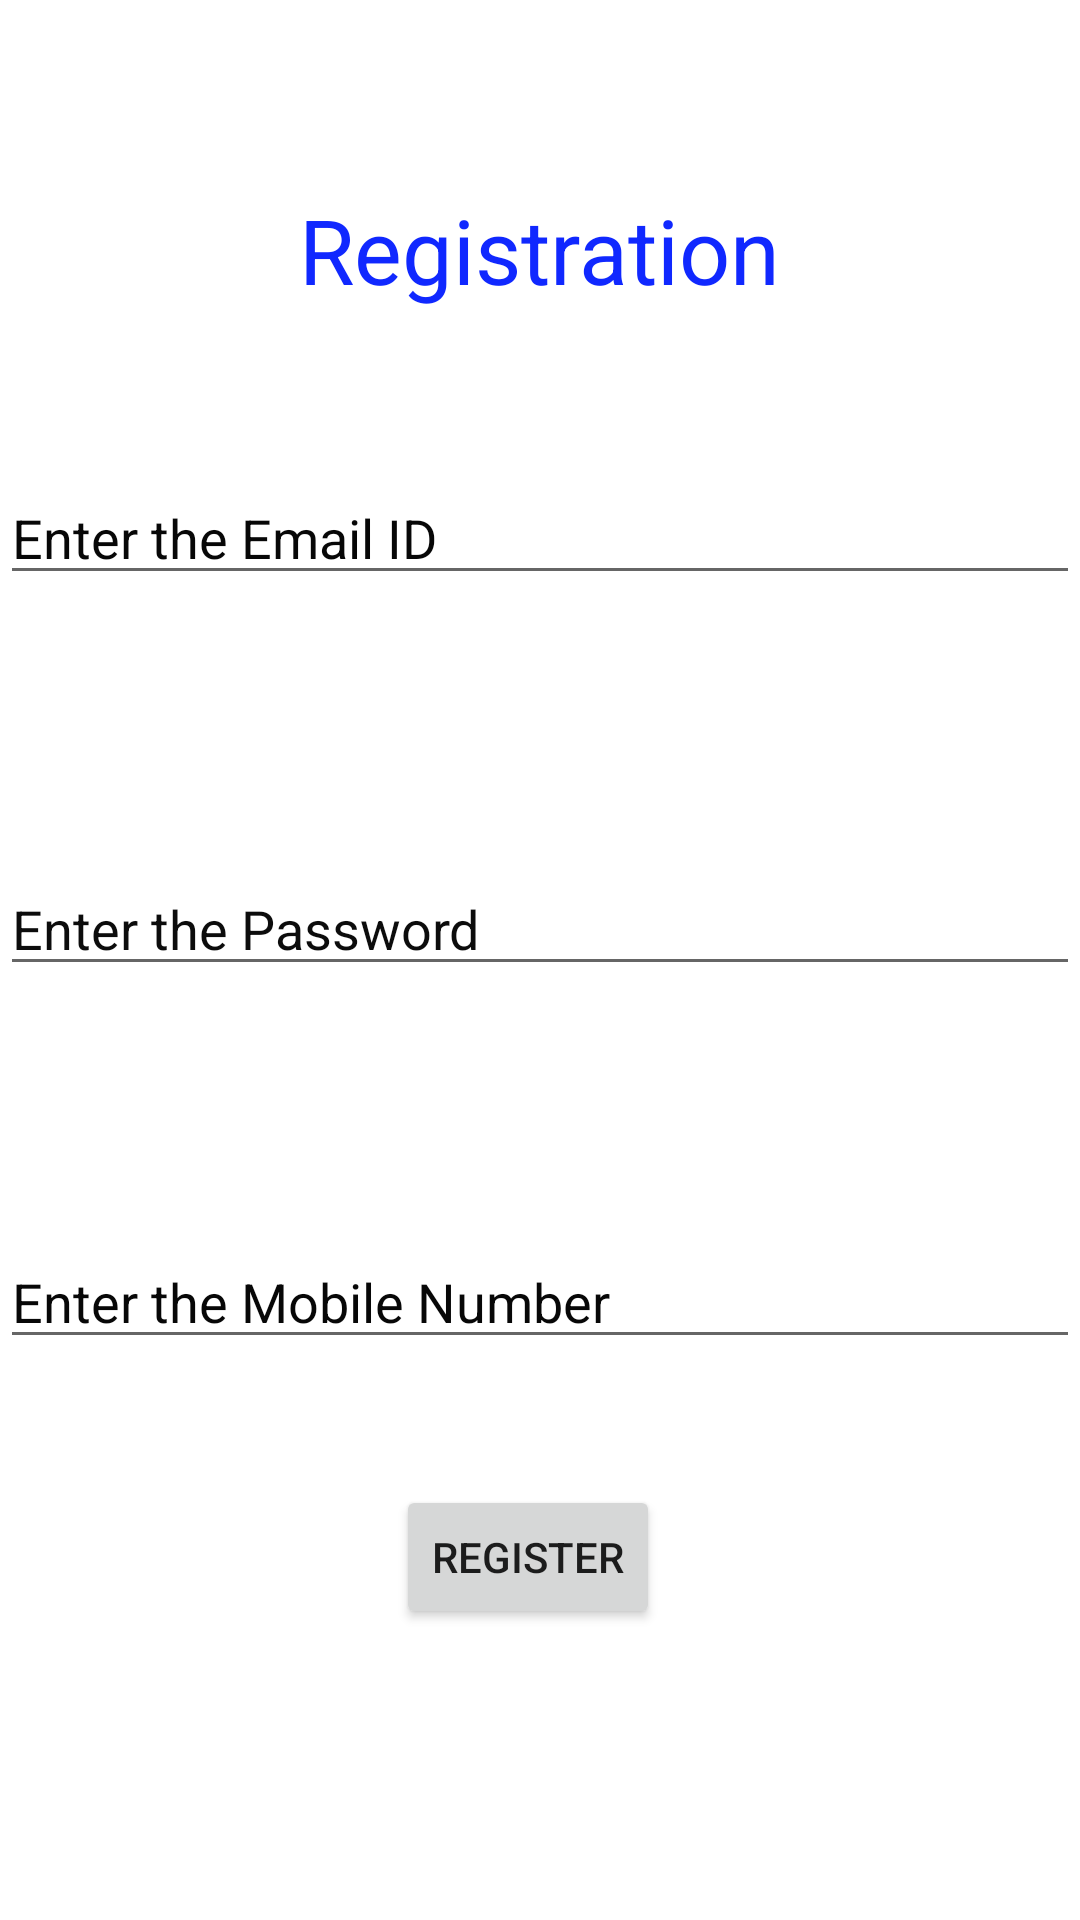

The Android layout XML behind this screen, and the referenced resources:
<!-- AndroidManifest.xml: application theme Theme.Retest -->
<!-- res/layout/activity_registration.xml -->
<?xml version="1.0" encoding="utf-8"?>
<androidx.constraintlayout.widget.ConstraintLayout xmlns:android="http://schemas.android.com/apk/res/android"
    xmlns:app="http://schemas.android.com/apk/res-auto"
    xmlns:tools="http://schemas.android.com/tools"
    android:layout_width="match_parent"
    android:layout_height="match_parent"
    tools:context=".Registration">

    <EditText
        android:id="@+id/etRegEmail"
        android:layout_width="0dp"
        android:layout_height="wrap_content"
        android:layout_marginTop="157dp"
        android:ems="10"
        android:hint="Enter the Email ID"
        android:inputType="textEmailAddress"
        android:textColorHint="#070707"
        app:layout_constraintEnd_toEndOf="parent"
        app:layout_constraintStart_toStartOf="parent"
        app:layout_constraintTop_toTopOf="parent" />

    <EditText
        android:id="@+id/etRegPass"
        android:layout_width="0dp"
        android:layout_height="wrap_content"
        android:layout_marginTop="89dp"
        android:ems="10"
        android:hint="Enter the Password"
        android:inputType="textPassword"
        android:textColorHint="#0C0C0C"
        app:layout_constraintEnd_toEndOf="parent"
        app:layout_constraintStart_toStartOf="parent"
        app:layout_constraintTop_toBottomOf="@+id/etRegEmail" />

    <EditText
        android:id="@+id/etRegPhone"
        android:layout_width="0dp"
        android:layout_height="wrap_content"
        android:layout_marginTop="83dp"
        android:ems="10"
        android:hint="Enter the Mobile Number"
        android:inputType="phone"
        android:textColorHint="#070707"
        app:layout_constraintEnd_toEndOf="parent"
        app:layout_constraintStart_toStartOf="parent"
        app:layout_constraintTop_toBottomOf="@+id/etRegPass" />

    <Button
        android:id="@+id/buttRegister"
        android:layout_width="wrap_content"
        android:layout_height="wrap_content"
        android:layout_marginEnd="140dp"
        android:layout_marginRight="140dp"
        android:layout_marginBottom="97dp"
        android:text="Register"
        app:layout_constraintBottom_toBottomOf="parent"
        app:layout_constraintEnd_toEndOf="parent" />

    <TextView
        android:id="@+id/textView2"
        android:layout_width="wrap_content"
        android:layout_height="wrap_content"
        android:layout_marginTop="63dp"
        android:text="Registration"
        android:textColor="#1028FF"
        android:textSize="30dp"
        app:layout_constraintEnd_toEndOf="parent"
        app:layout_constraintStart_toStartOf="parent"
        app:layout_constraintTop_toTopOf="parent" />
</androidx.constraintlayout.widget.ConstraintLayout>
<!-- resources referenced by this layout -->
<resources>
  <style name="Theme.Retest" parent="Theme.MaterialComponents.DayNight.DarkActionBar">
          
          <item name="colorPrimary">@color/purple_500</item>
          <item name="colorPrimaryVariant">@color/purple_700</item>
          <item name="colorOnPrimary">@color/white</item>
          
          <item name="colorSecondary">@color/teal_200</item>
          <item name="colorSecondaryVariant">@color/teal_700</item>
          <item name="colorOnSecondary">@color/black</item>
          
          <item name="android:statusBarColor" tools:targetApi="l">?attr/colorPrimaryVariant</item>
          
      </style>
  <!-- not gathered from this repository: default colours our renderer supplied (Android Studio template values) -->
  <color name="purple_500">#FF6200EE</color>
  <color name="purple_700">#FF3700B3</color>
  <color name="teal_200">#FF03DAC5</color>
  <color name="teal_700">#FF018786</color>
  <color name="black">#FF000000</color>
  <color name="white">#FFFFFFFF</color>
</resources>
